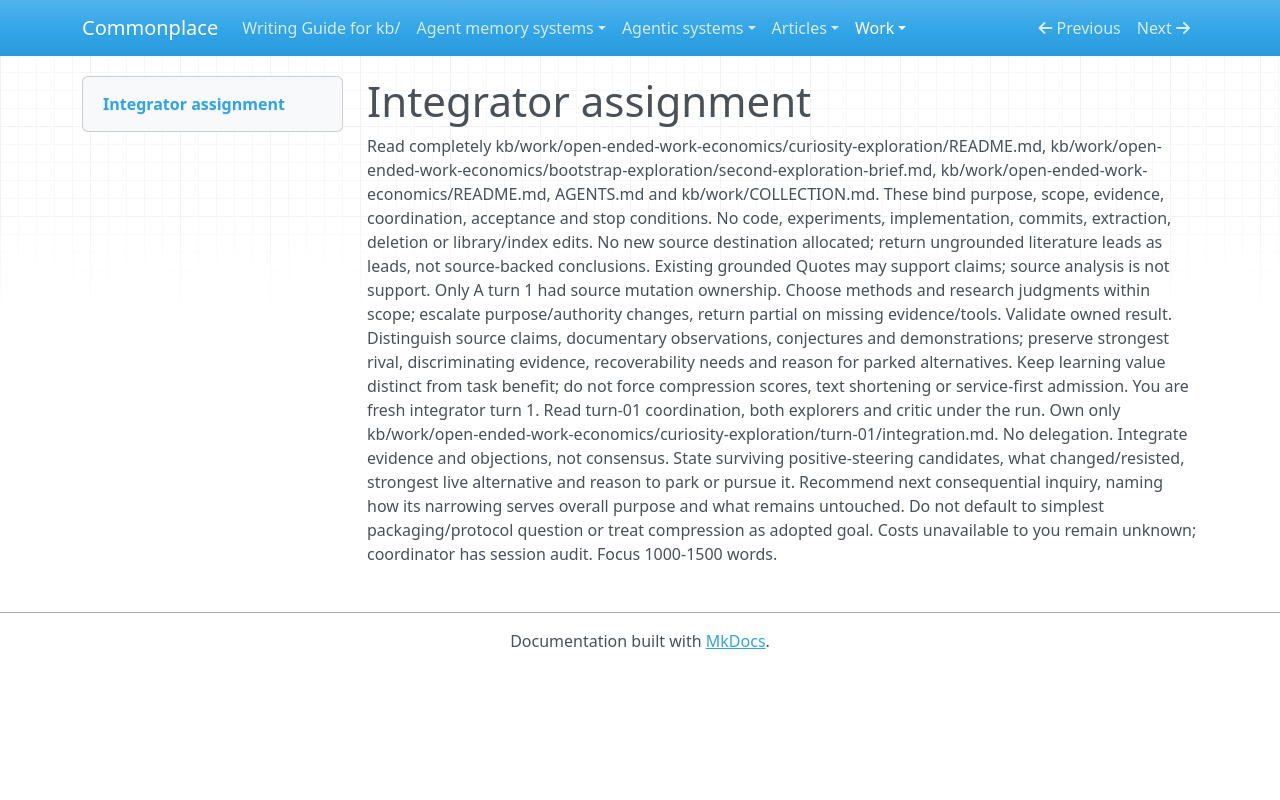

repository: zby/commonplace · page: work/open-ended-work-economics/curiosity-exploration/turn-01/integration-assignment/index.html · generator: mkdocs

# Integrator assignment

Read completely kb/work/open-ended-work-economics/curiosity-exploration/README.md, kb/work/open-ended-work-economics/bootstrap-exploration/second-exploration-brief.md, kb/work/open-ended-work-economics/README.md, AGENTS.md and kb/work/COLLECTION.md. These bind purpose, scope, evidence, coordination, acceptance and stop conditions. No code, experiments, implementation, commits, extraction, deletion or library/index edits. No new source destination allocated; return ungrounded literature leads as leads, not source-backed conclusions. Existing grounded Quotes may support claims; source analysis is not support. Only A turn 1 had source mutation ownership. Choose methods and research judgments within scope; escalate purpose/authority changes, return partial on missing evidence/tools. Validate owned result. Distinguish source claims, documentary observations, conjectures and demonstrations; preserve strongest rival, discriminating evidence, recoverability needs and reason for parked alternatives. Keep learning value distinct from task benefit; do not force compression scores, text shortening or service-first admission. You are fresh integrator turn 1. Read turn-01 coordination, both explorers and critic under the run. Own only kb/work/open-ended-work-economics/curiosity-exploration/turn-01/integration.md. No delegation. Integrate evidence and objections, not consensus. State surviving positive-steering candidates, what changed/resisted, strongest live alternative and reason to park or pursue it. Recommend next consequential inquiry, naming how its narrowing serves overall purpose and what remains untouched. Do not default to simplest packaging/protocol question or treat compression as adopted goal. Costs unavailable to you remain unknown; coordinator has session audit. Focus 1000-1500 words.
